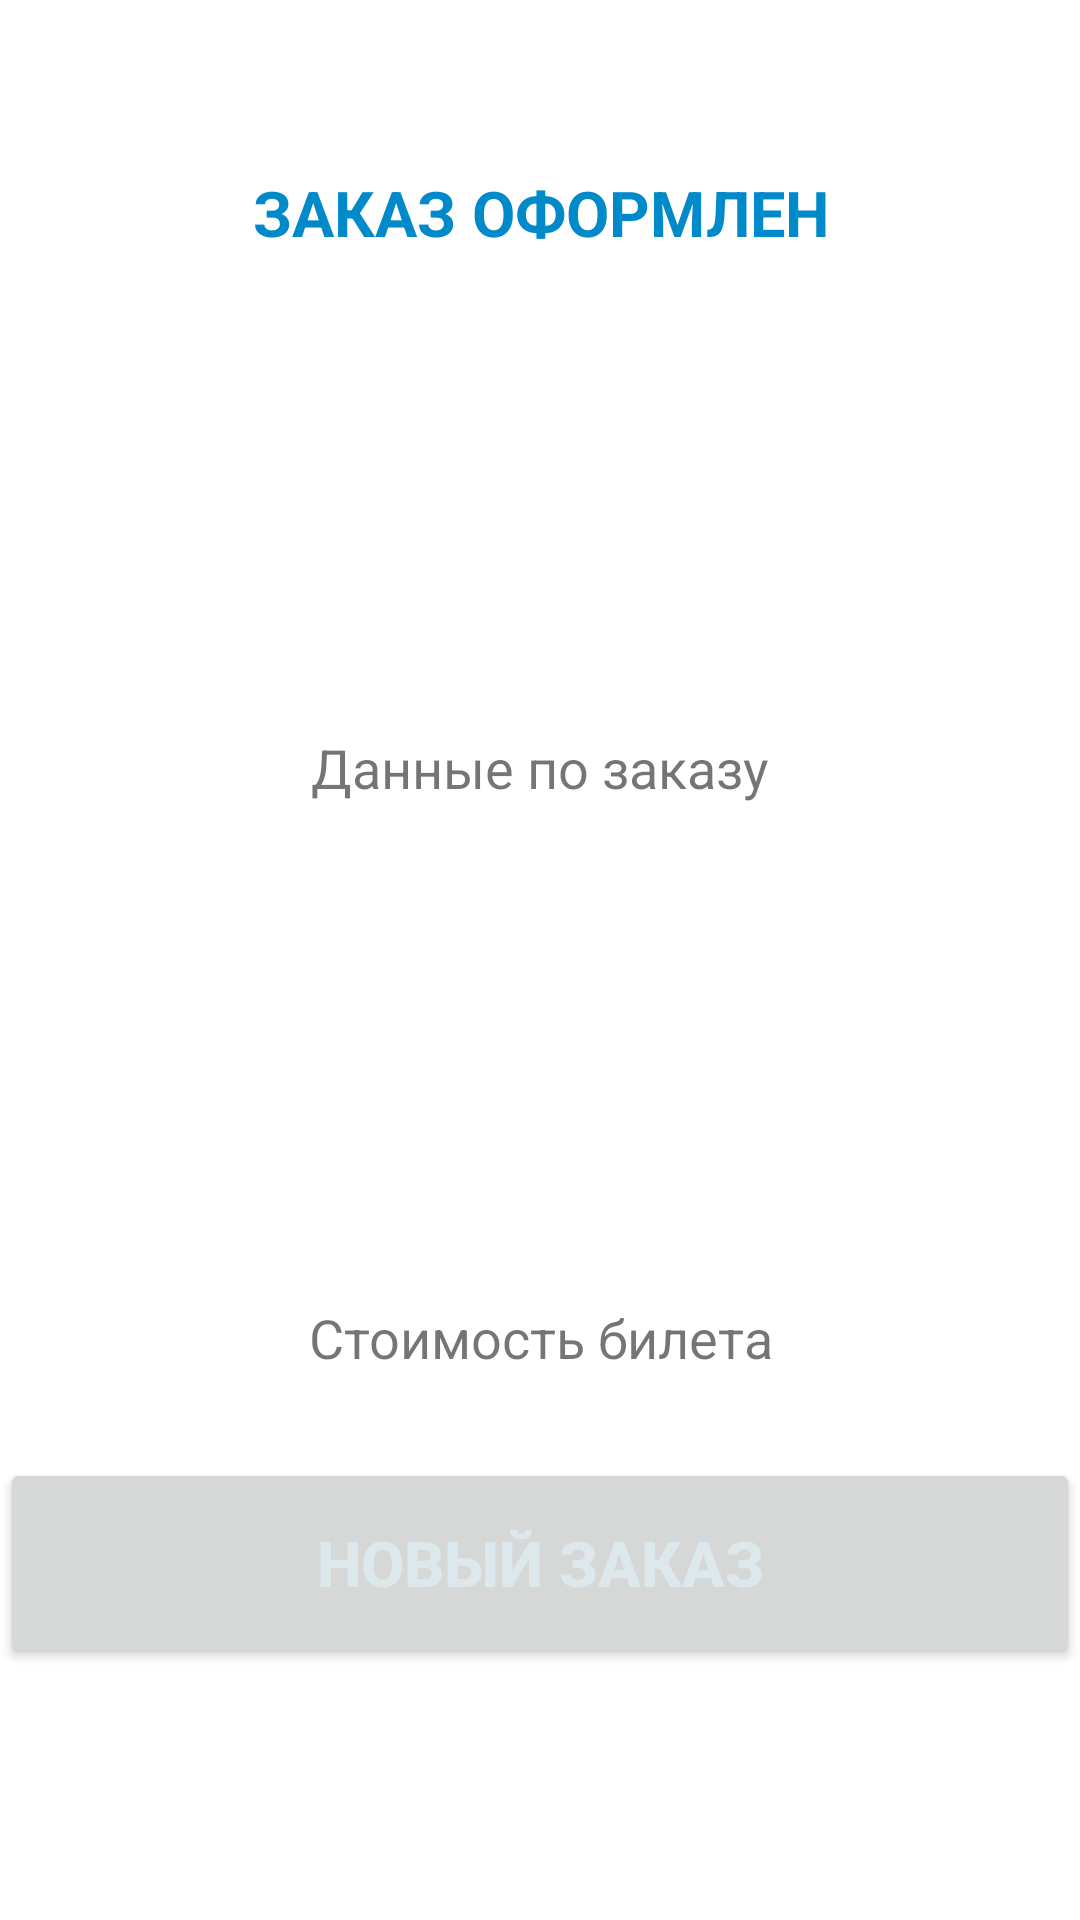

Produce the Android XML layout that renders to this screen, including the resource entries it uses.
<!-- AndroidManifest.xml: application theme Theme.GDTicket -->
<!-- res/layout/activity_second.xml -->
<?xml version="1.0" encoding="utf-8"?>
<androidx.appcompat.widget.LinearLayoutCompat xmlns:android="http://schemas.android.com/apk/res/android"
    xmlns:app="http://schemas.android.com/apk/res-auto"
    xmlns:tools="http://schemas.android.com/tools"
    android:layout_width="match_parent"
    android:layout_height="match_parent"
    tools:context=".MainActivity"
    android:orientation="vertical">

    <TextView
        android:id="@+id/Ticket"
        android:layout_width="match_parent"
        android:layout_height="70dp"
        android:layout_marginTop="36dp"
        android:gravity="center"
        android:text="ЗАКАЗ ОФОРМЛЕН"
        android:textColor="#008ACA"
        android:textSize="21sp"
        android:textStyle="bold"/>

    <TextView
        android:id="@+id/textView"
        android:layout_width="match_parent"
        android:layout_height="300dp"
        android:text=" Данные по заказу "
        android:textSize="18dp"
        android:gravity="center"/>

    <TextView
        android:layout_width="match_parent"
        android:layout_height="80dp"
        android:text="Стоимость билета"
        android:gravity="center"
        android:textSize="18dp"
        />


    <Button
        android:id="@+id/button1"
        android:layout_width="match_parent"
        android:layout_height="70dp"
        android:gravity="center"
        android:text="НОВЫЙ ЗАКАЗ"
        android:textColor="#DDE8ED"
        android:textSize="21sp"
        android:textStyle="bold"/>


</androidx.appcompat.widget.LinearLayoutCompat>
<!-- resources referenced by this layout -->
<resources>
  <style name="Theme.GDTicket" parent="Theme.MaterialComponents.DayNight.DarkActionBar">
          
          <item name="colorPrimary">@color/purple_500</item>
          <item name="colorPrimaryVariant">@color/purple_700</item>
          <item name="colorOnPrimary">@color/white</item>
          
          <item name="colorSecondary">@color/teal_200</item>
          <item name="colorSecondaryVariant">@color/teal_700</item>
          <item name="colorOnSecondary">@color/black</item>
          
          <item name="android:statusBarColor">?attr/colorPrimaryVariant</item>
          
      </style>
  <!-- not gathered from this repository: default colours our renderer supplied (Android Studio template values) -->
  <color name="purple_500">#FF6200EE</color>
  <color name="purple_700">#FF3700B3</color>
  <color name="teal_200">#FF03DAC5</color>
  <color name="teal_700">#FF018786</color>
  <color name="black">#FF000000</color>
  <color name="white">#FFFFFFFF</color>
</resources>
